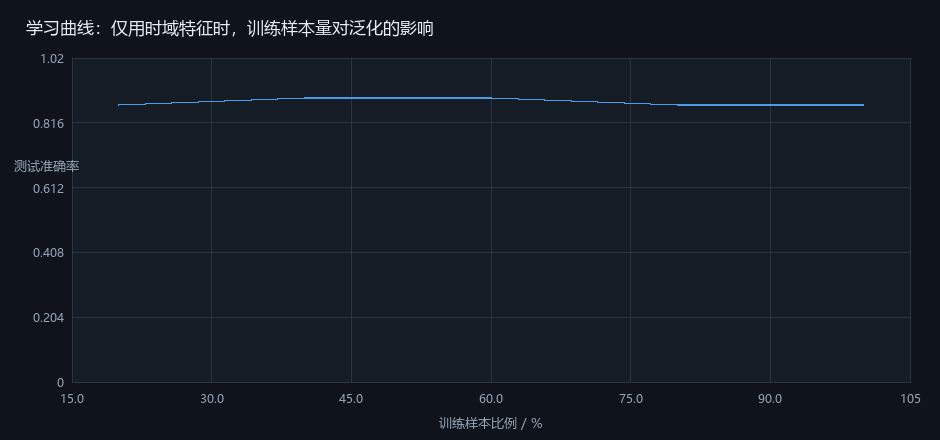

The data file committed next to this chart (first rows):
train_pct, test_acc
20, 0.8750
40, 0.8958
60, 0.8958
80, 0.8750
100, 0.8750
